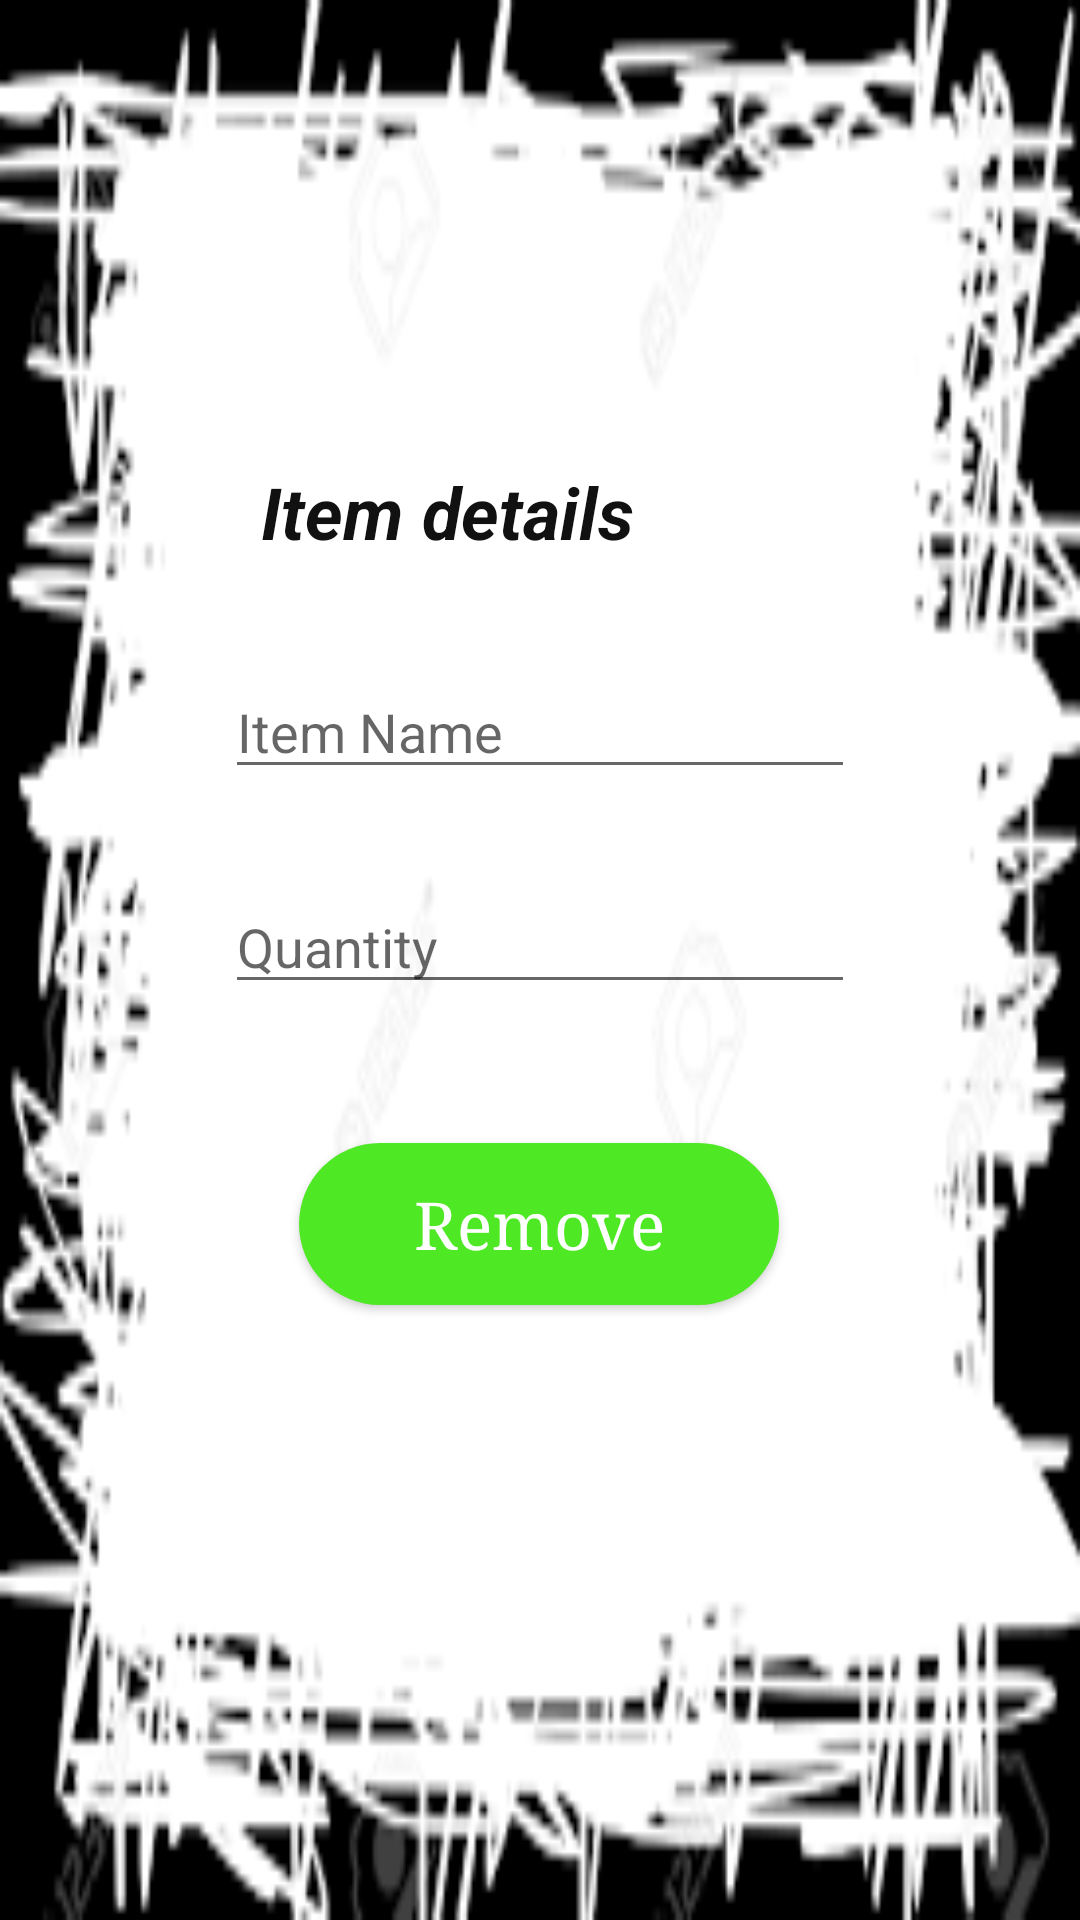

Here is an Android app screen rendered from its layout file. Give the layout XML and the strings, colors and styles it references.
<!-- AndroidManifest.xml: application theme AppTheme -->
<!-- res/layout/activity_sold_stock.xml -->
<?xml version="1.0" encoding="utf-8"?>
<androidx.constraintlayout.widget.ConstraintLayout xmlns:android="http://schemas.android.com/apk/res/android"
    xmlns:app="http://schemas.android.com/apk/res-auto"
    xmlns:tools="http://schemas.android.com/tools"
    android:layout_width="match_parent"
    android:layout_height="match_parent"
    android:background="@drawable/background"
    tools:context=".SoldStockActivity">

    <Button
        android:id="@+id/buttonRemove"
        android:layout_width="160dp"
        android:layout_height="54dp"
        android:background="@drawable/roundbutton"
        android:fontFamily="serif"
        android:text="Remove"
        android:textAllCaps="false"
        android:textColor="@color/colorWhite"
        android:textSize="22sp"
        app:layout_constraintBottom_toBottomOf="parent"
        app:layout_constraintEnd_toEndOf="parent"
        app:layout_constraintHorizontal_bias="0.498"
        app:layout_constraintStart_toStartOf="parent"
        app:layout_constraintTop_toTopOf="parent"
        app:layout_constraintVertical_bias="0.65" />

    <TextView
        android:id="@+id/textView8"
        android:layout_width="wrap_content"
        android:layout_height="wrap_content"
        android:text="Item details"
        android:textColor="#111111"
        android:textSize="24sp"
        android:textStyle="bold|italic"
        app:layout_constraintBottom_toBottomOf="parent"
        app:layout_constraintEnd_toEndOf="parent"
        app:layout_constraintHorizontal_bias="0.369"
        app:layout_constraintStart_toStartOf="parent"
        app:layout_constraintTop_toTopOf="parent"
        app:layout_constraintVertical_bias="0.254" />

    <EditText
        android:id="@+id/editTextItmNam"
        android:layout_width="wrap_content"
        android:layout_height="wrap_content"
        android:ems="10"
        android:hint="Item Name"
        android:inputType="textPersonName"
        app:layout_constraintBottom_toBottomOf="parent"
        app:layout_constraintEnd_toEndOf="parent"
        app:layout_constraintStart_toStartOf="parent"
        app:layout_constraintTop_toTopOf="parent"
        app:layout_constraintVertical_bias="0.37" />

    <EditText
        android:id="@+id/editTextItmQty"
        android:layout_width="wrap_content"
        android:layout_height="wrap_content"
        android:ems="10"
        android:hint="Quantity"
        android:inputType="number"
        app:layout_constraintBottom_toBottomOf="parent"
        app:layout_constraintEnd_toEndOf="parent"
        app:layout_constraintStart_toStartOf="parent"
        app:layout_constraintTop_toTopOf="parent"
        app:layout_constraintVertical_bias="0.49" />

</androidx.constraintlayout.widget.ConstraintLayout>
<!-- resources referenced by this layout -->
<resources>
  <color name="colorWhite">#FFFFFF</color>
  <!-- drawable background: png bitmap (drawable, 8668 bytes) -->
  <!-- drawable roundbutton (drawable) -->
  <?xml version="1.0" encoding="utf-8"?>
  <shape xmlns:android="http://schemas.android.com/apk/res/android"
      android:shape="rectangle">
      <solid android:color="@color/colorSilver"
             android:textColor="@color/colorWhite"
  
          />
  
      <corners android:bottomRightRadius="100dp"
          android:bottomLeftRadius="100dp"
          android:topRightRadius="100dp"
          android:topLeftRadius="100dp"/>
  </shape>
  <style name="AppTheme" parent="Theme.AppCompat.Light.DarkActionBar">
          
          <item name="colorPrimary">@color/colorSilver</item>
          <item name="colorPrimaryDark">@color/colorPrimaryDark</item>
          <item name="colorAccent">@color/colorAccent</item>
  
  
  
  
  
  
  
  
  
  
  
  
      </style>
  <color name="colorSilver">#4fe825</color>
  <color name="colorPrimaryDark">#08E264</color>
  <color name="colorAccent">#FFF11010</color>
</resources>
